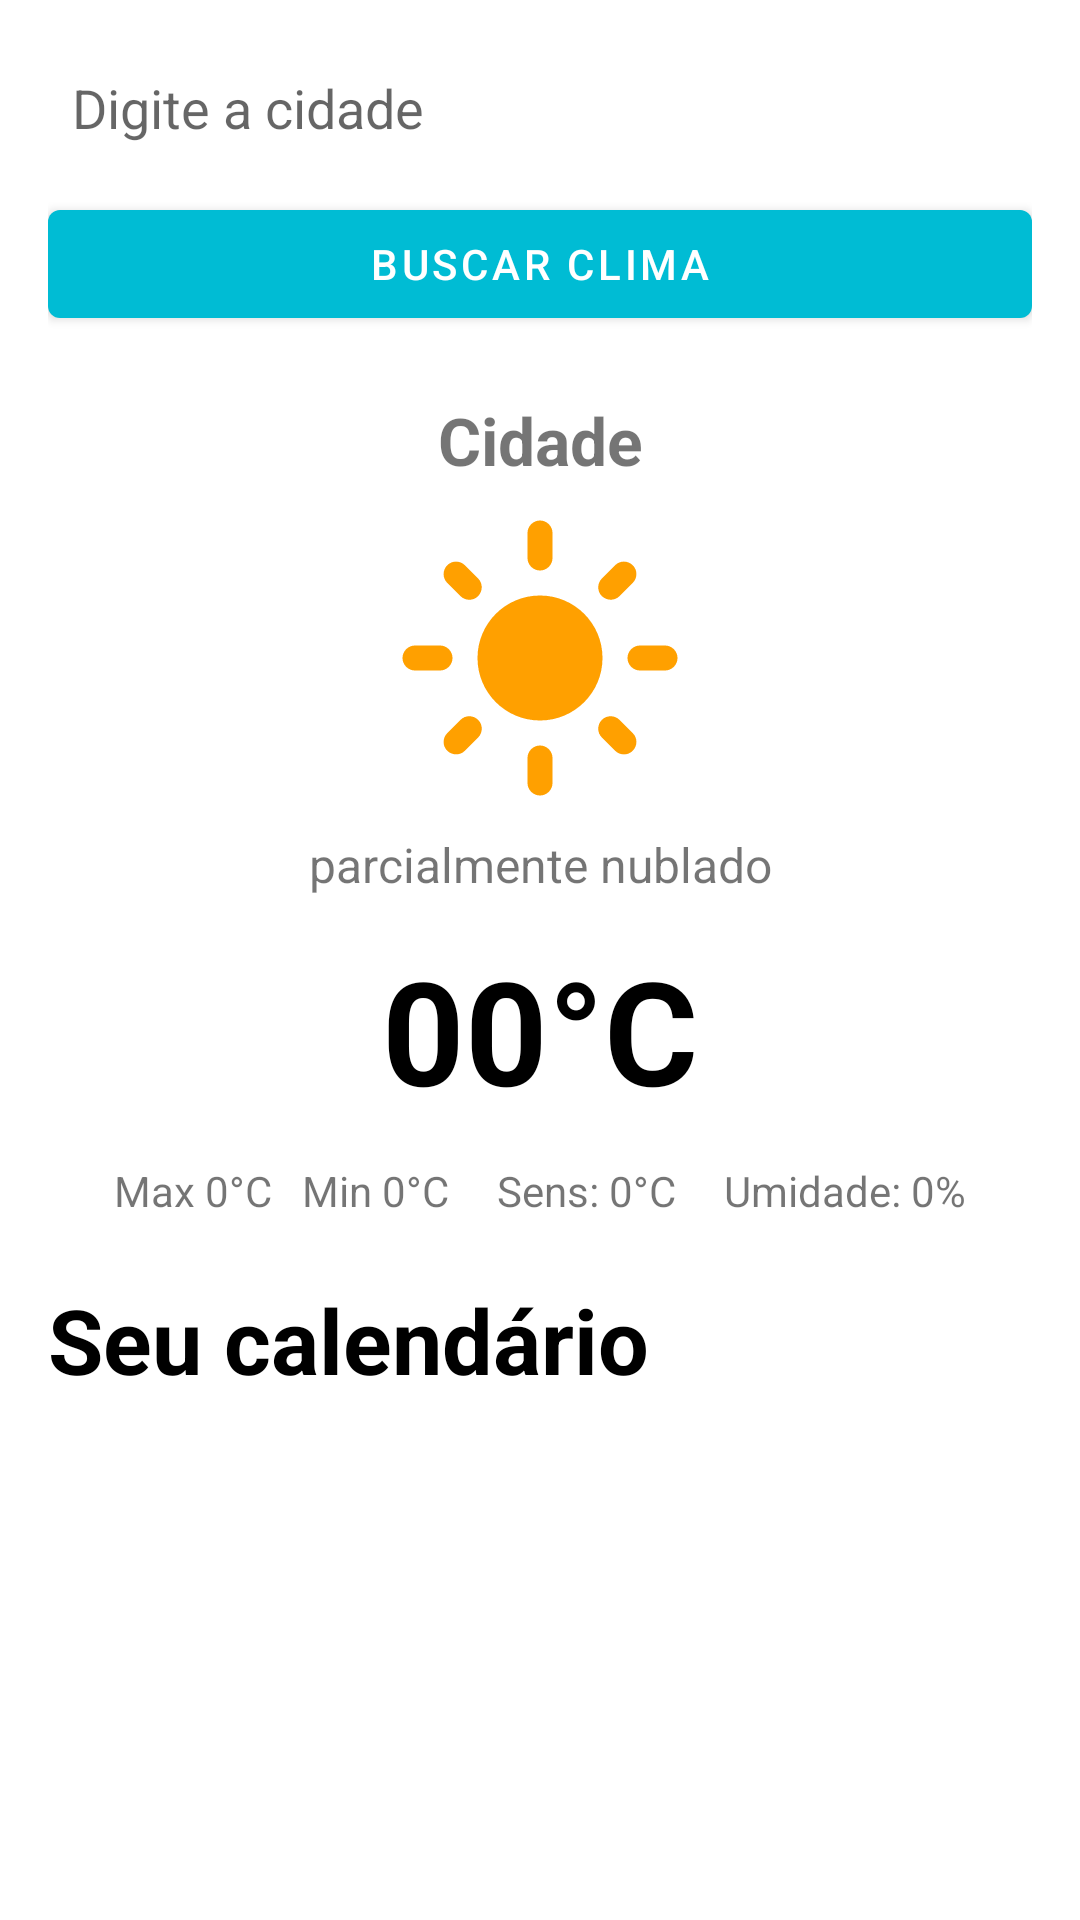

This screen was rendered from an Android layout file. Write that file and the resources it references.
<!-- AndroidManifest.xml: application theme Theme.WeatherApp -->
<!-- res/layout/fragment_weather.xml -->
<?xml version="1.0" encoding="utf-8"?>
<ScrollView xmlns:android="http://schemas.android.com/apk/res/android"
    android:layout_width="match_parent"
    android:layout_height="match_parent"
    android:fillViewport="true">

    <LinearLayout
        android:orientation="vertical"
        android:layout_width="match_parent"
        android:layout_height="wrap_content"
        android:padding="16dp">

        <EditText
            android:id="@+id/editCityInput"
            android:layout_width="match_parent"
            android:layout_height="40dp"
            android:hint="Digite a cidade"
            android:background="@drawable/rounded_corner"
            android:padding="8dp"/>

        <Button
            android:id="@+id/btnSearch"
            android:layout_width="match_parent"
            android:layout_height="48dp"
            android:text="BUSCAR CLIMA"
            android:layout_marginTop="8dp" />

        <TextView
            android:id="@+id/textViewCity"
            android:layout_width="match_parent"
            android:layout_height="wrap_content"
            android:text="Cidade"
            android:textSize="22sp"
            android:textStyle="bold"
            android:gravity="center"
            android:layout_marginTop="20dp"/>

        <ImageView
            android:id="@+id/weatherIcon"
            android:layout_width="100dp"
            android:layout_height="100dp"
            android:layout_gravity="center"
            android:layout_marginTop="8dp"
            android:src="@drawable/ic_sunny"/>

        <TextView
            android:id="@+id/textViewDescription"
            android:layout_width="match_parent"
            android:layout_height="wrap_content"
            android:gravity="center"
            android:text="parcialmente nublado"
            android:textSize="16sp"
            android:layout_marginTop="8dp"/>

        <TextView
            android:id="@+id/textViewTemp"
            android:layout_width="match_parent"
            android:layout_height="wrap_content"
            android:text="00°C"
            android:textSize="48sp"
            android:gravity="center"
            android:layout_marginTop="12dp"
            android:textColor="@color/black"
            android:textStyle="bold"/>

        
        <LinearLayout
            android:layout_width="match_parent"
            android:layout_height="wrap_content"
            android:orientation="horizontal"
            android:gravity="center"
            android:layout_marginTop="12dp">

            <TextView
                android:id="@+id/textViewMaxMin"
                android:text="Max 0°C   Min 0°C"
                android:layout_marginEnd="16dp"
                android:layout_width="wrap_content"
                android:layout_height="wrap_content" />

            <TextView
                android:id="@+id/textViewFeels"
                android:text="Sens: 0°C"
                android:layout_marginEnd="16dp"
                android:layout_width="wrap_content"
                android:layout_height="wrap_content" />

            <TextView
                android:id="@+id/textViewHumidity"
                android:text="Umidade: 0%"
                android:layout_width="wrap_content"
                android:layout_height="wrap_content" />
        </LinearLayout>

        <TextView
            android:text="Seu calendário"
            android:layout_width="match_parent"
            android:layout_height="wrap_content"
            android:textStyle="bold"
            android:layout_marginTop="20dp"
            android:textColor="@color/black"
            android:textSize="30sp"/>

        <androidx.recyclerview.widget.RecyclerView
            android:id="@+id/recyclerForecast"
            android:layout_width="match_parent"
            android:layout_height="120dp"
            android:layout_marginTop="12dp"/>

    </LinearLayout>
</ScrollView>
<!-- resources referenced by this layout -->
<resources>
  <color name="black">#000000</color>
  <!-- drawable ic_sunny (drawable) -->
  <vector xmlns:android="http://schemas.android.com/apk/res/android"
      android:width="24dp"
      android:height="24dp"
      android:viewportWidth="24"
      android:viewportHeight="24">
      <path
          android:fillColor="#FFA000"
          android:pathData="M12,7c-2.76,0 -5,2.24 -5,5s2.24,5 5,5 5,-2.24 5,-5 -2.24,-5 -5,-5zM2,13h2c0.55,0 1,-0.45 1,-1s-0.45,-1 -1,-1L2,11c-0.55,0 -1,0.45 -1,1s0.45,1 1,1zM20,11h2c0.55,0 1,0.45 1,1s-0.45,1 -1,1h-2c-0.55,0 -1,-0.45 -1,-1s0.45,-1 1,-1zM11,2v2c0,0.55 0.45,1 1,1s1,-0.45 1,-1L13,2c0,-0.55 -0.45,-1 -1,-1s-1,0.45 -1,1zM11,20v2c0,0.55 0.45,1 1,1s1,-0.45 1,-1v-2c0,-0.55 -0.45,-1 -1,-1s-1,0.45 -1,1zM5.99,4.58c-0.39,-0.39 -1.03,-0.39 -1.41,0 -0.39,0.39 -0.39,1.03 0,1.41l1.06,1.06c0.39,0.39 1.03,0.39 1.41,0s0.39,-1.03 0,-1.41L5.99,4.58zM18.36,16.95c-0.39,-0.39 -1.03,-0.39 -1.41,0 -0.39,0.39 -0.39,1.03 0,1.41l1.06,1.06c0.39,0.39 1.03,0.39 1.41,0 0.39,-0.39 0.39,-1.03 0,-1.41l-1.06,-1.06zM19.42,5.99c0.39,-0.39 0.39,-1.03 0,-1.41 -0.39,-0.39 -1.03,-0.39 -1.41,0l-1.06,1.06c-0.39,0.39 -0.39,1.03 0,1.41s1.03,0.39 1.41,0l1.06,-1.06zM7.05,18.36c0.39,-0.39 0.39,-1.03 0,-1.41 -0.39,-0.39 -1.03,-0.39 -1.41,0l-1.06,1.06c-0.39,0.39 -0.39,1.03 0,1.41s1.03,0.39 1.41,0l1.06,-1.06z"/>
  </vector>
  <style name="Theme.WeatherApp" parent="Theme.MaterialComponents.DayNight.DarkActionBar">
          <item name="colorPrimary">#00BCD4</item>
          <item name="colorPrimaryVariant">#0097A7</item>
          <item name="colorOnPrimary">#FFFFFF</item>
      </style>
</resources>
